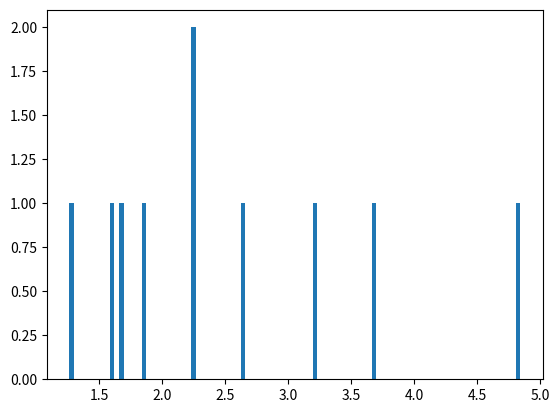

Reproduce this figure in Python.
import numpy
import matplotlib.pyplot as plt

x = numpy.random.uniform(0.0, 5.0, 10)
print(x)
plt.hist(x, 100)
plt.show()